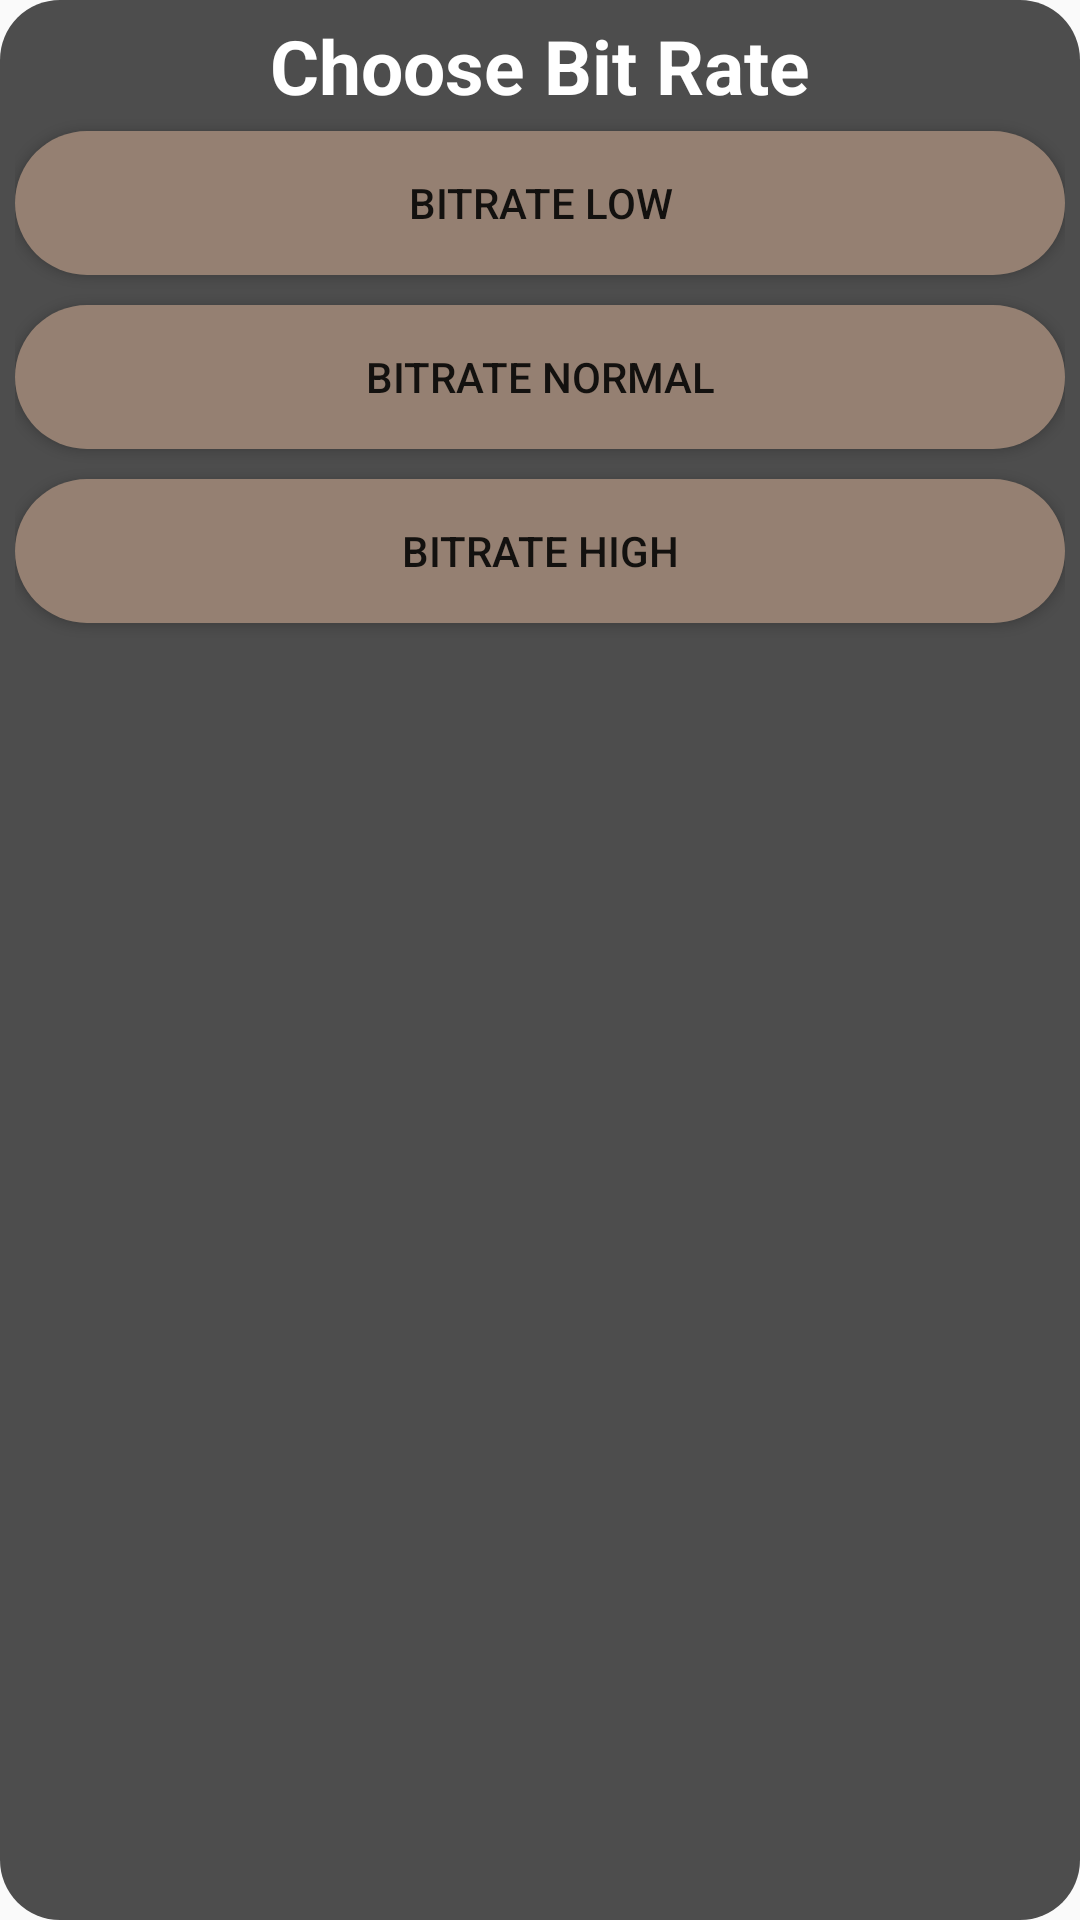

Here is an Android app screen rendered from its layout file. Give the layout XML and the strings, colors and styles it references.
<!-- AndroidManifest.xml: application theme Theme.AppCompat.Light.NoActionBar -->
<!-- res/layout/dialog_bitratesettings.xml -->
<?xml version="1.0" encoding="utf-8"?>
<LinearLayout xmlns:android="http://schemas.android.com/apk/res/android"
    xmlns:tools="http://schemas.android.com/tools"
    android:layout_width="match_parent"
    android:layout_height="match_parent"
    android:background="@drawable/ic_bitrate_backround"
    android:orientation="vertical"
    android:padding="5dp">

    <TextView
        android:id="@+id/tv_bitrateText"
        android:layout_width="wrap_content"
        android:layout_height="wrap_content"
        android:layout_gravity="center"
        android:text="Choose Bit Rate"
        android:textColor="@color/colorWhite"
        android:textSize="25sp"
        android:textStyle="bold" />

    <Button
        android:id="@+id/btn_lowBitrate"
        android:layout_width="match_parent"
        android:layout_height="wrap_content"
        android:layout_marginTop="5dp"
        android:layout_marginBottom="5dp"
        android:background="@drawable/ic_button_background"
        android:text="BITRATE LOW" />

    <Button
        android:id="@+id/btn_normalBitrate"
        android:layout_width="match_parent"
        android:layout_height="wrap_content"
        android:layout_marginTop="5dp"
        android:layout_marginBottom="5dp"
        android:background="@drawable/ic_button_background"
        android:text="BITRATE NORMAL" />

    <Button
        android:id="@+id/btn_highBitrate"
        android:layout_width="match_parent"
        android:layout_height="wrap_content"
        android:layout_marginTop="5dp"
        android:layout_marginBottom="5dp"
        android:background="@drawable/ic_button_background"
        android:text="BITRATE HIGH" />
</LinearLayout>
<!-- resources referenced by this layout -->
<resources>
  <color name="colorWhite">#ffffff</color>
  <!-- drawable ic_bitrate_backround (drawable) -->
  <?xml version="1.0" encoding="utf-8"?>
  <shape xmlns:android="http://schemas.android.com/apk/res/android">
      <corners android:radius="20dp"/>
      <solid android:color="@color/colorDarkGrey"></solid>
  </shape>
  <!-- drawable ic_button_background (drawable) -->
  <?xml version="1.0" encoding="utf-8"?>
  <shape xmlns:android="http://schemas.android.com/apk/res/android">
      android:shape="rectangle">
      <corners android:radius="30dp"/>
      <solid android:color="@color/colorRaftLightBrown"/>
  </shape>
  <color name="colorDarkGrey">#FF4D4D4D</color>
  <color name="colorRaftLightBrown">#958072</color>
</resources>
